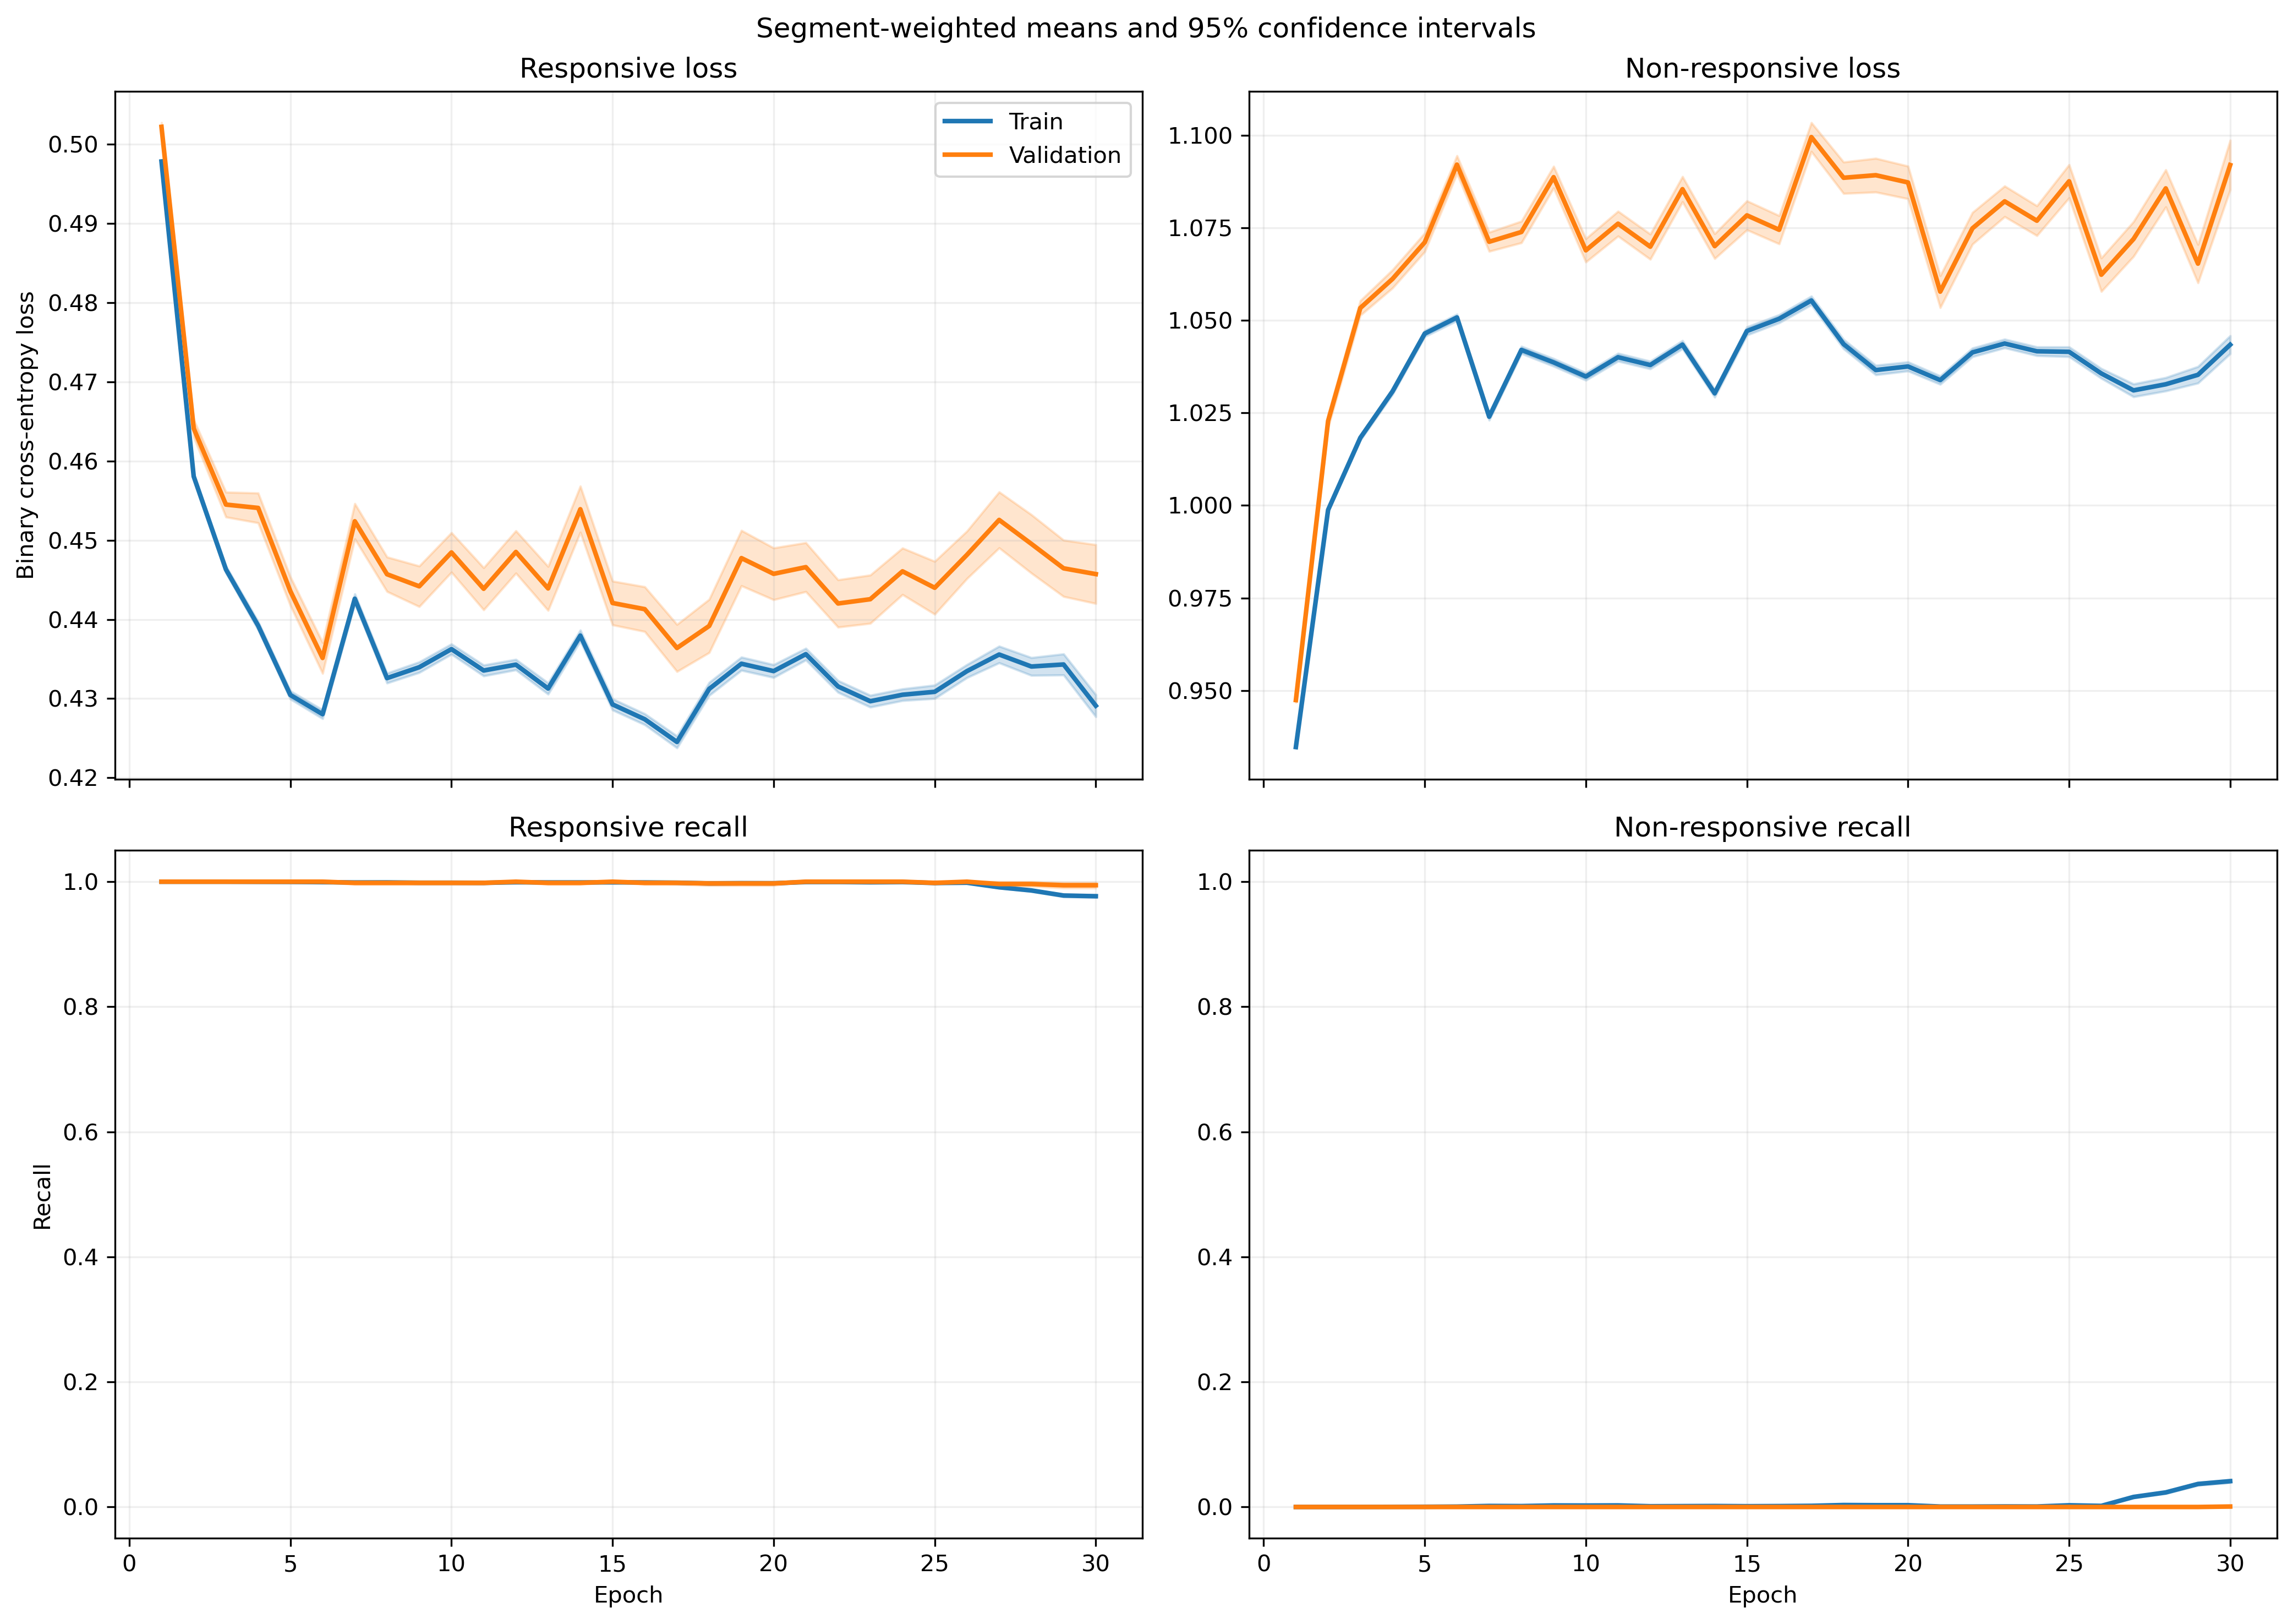

Data behind this chart, as committed beside it:
fold, epoch, split, r_loss, r_loss_count, r_loss_sum, r_loss_sum_sq, r_recall, r_recall_count, r_recall_sum, r_recall_sum_sq, nr_loss, nr_loss_count, nr_loss_sum, nr_loss_sum_sq, nr_recall, nr_recall_count, nr_recall_sum, nr_recall_sum_sq
1, 1, train, 0.5158, 1063, 548.3, 282.8, 1.0, 1063, 1063, 1063, 0.9083, 1401, 1273, 1156, 0.0, 1401, 0.0, 0.0
1, 1, validation, 0.5164, 10, 5.164, 2.667, 1.0, 10, 10.0, 10.0, , 0, 0.0, 0.0, , 0, 0.0, 0.0
1, 2, train, 0.4803, 1063, 510.5, 245.3, 1.0, 1063, 1063, 1063, 0.9621, 1401, 1348, 1297, 0.0, 1401, 0.0, 0.0
1, 2, validation, 0.4812, 10, 4.812, 2.316, 1.0, 10, 10.0, 10.0, , 0, 0.0, 0.0, , 0, 0.0, 0.0
1, 3, train, 0.4849, 1063, 515.5, 250.3, 1.0, 1063, 1063, 1063, 0.9537, 1401, 1336, 1275, 0.0, 1401, 0.0, 0.0
1, 3, validation, 0.4861, 10, 4.861, 2.365, 1.0, 10, 10.0, 10.0, , 0, 0.0, 0.0, , 0, 0.0, 0.0
1, 4, train, 0.4667, 1063, 496.1, 232.5, 1.0, 1063, 1063, 1063, 0.9824, 1401, 1376, 1355, 0.0, 1401, 0.0, 0.0
1, 4, validation, 0.4685, 10, 4.685, 2.201, 1.0, 10, 10.0, 10.0, , 0, 0.0, 0.0, , 0, 0.0, 0.0
1, 5, train, 0.4605, 1063, 489.5, 226.3, 1.0, 1063, 1063, 1063, 0.9928, 1401, 1391, 1384, 0.0, 1401, 0.0, 0.0
1, 5, validation, 0.462, 10, 4.62, 2.141, 1.0, 10, 10.0, 10.0, , 0, 0.0, 0.0, , 0, 0.0, 0.0
1, 6, train, 0.4736, 1063, 503.5, 239.4, 1.0, 1063, 1063, 1063, 0.9707, 1401, 1360, 1323, 0.0, 1401, 0.0, 0.0
1, 6, validation, 0.4751, 10, 4.751, 2.264, 1.0, 10, 10.0, 10.0, , 0, 0.0, 0.0, , 0, 0.0, 0.0
1, 7, train, 0.4791, 1063, 509.3, 245.2, 1.0, 1063, 1063, 1063, 0.9614, 1401, 1347, 1299, 0.0, 1401, 0.0, 0.0
1, 7, validation, 0.4812, 10, 4.812, 2.323, 1.0, 10, 10.0, 10.0, , 0, 0.0, 0.0, , 0, 0.0, 0.0
1, 8, train, 0.4785, 1063, 508.6, 245.5, 1.0, 1063, 1063, 1063, 0.9621, 1401, 1348, 1303, 0.0, 1401, 0.0, 0.0
1, 8, validation, 0.4809, 10, 4.809, 2.328, 1.0, 10, 10.0, 10.0, , 0, 0.0, 0.0, , 0, 0.0, 0.0
1, 9, train, 0.47, 1063, 499.6, 237, 1.0, 1063, 1063, 1063, 0.9758, 1401, 1367, 1341, 0.0, 1401, 0.0, 0.0
1, 9, validation, 0.473, 10, 4.73, 2.252, 1.0, 10, 10.0, 10.0, , 0, 0.0, 0.0, , 0, 0.0, 0.0
1, 10, train, 0.4621, 1063, 491.2, 228.8, 1.0, 1063, 1063, 1063, 0.9888, 1401, 1385, 1376, 0.0, 1401, 0.0, 0.0
1, 10, validation, 0.4657, 10, 4.657, 2.18, 1.0, 10, 10.0, 10.0, , 0, 0.0, 0.0, , 0, 0.0, 0.0
1, 11, train, 0.4599, 1063, 488.9, 226.8, 1.0, 1063, 1063, 1063, 0.9922, 1401, 1390, 1386, 0.0, 1401, 0.0, 0.0
1, 11, validation, 0.4646, 10, 4.646, 2.172, 1.0, 10, 10.0, 10.0, , 0, 0.0, 0.0, , 0, 0.0, 0.0
1, 12, train, 0.447, 1063, 475.1, 215.1, 1.0, 1063, 1063, 1063, 1.015, 1401, 1421, 1452, 0.0, 1401, 0.0, 0.0
1, 12, validation, 0.4534, 10, 4.534, 2.073, 1.0, 10, 10.0, 10.0, , 0, 0.0, 0.0, , 0, 0.0, 0.0
1, 13, train, 0.4628, 1063, 492, 230.6, 1.0, 1063, 1063, 1063, 0.9868, 1401, 1382, 1374, 0.0, 1401, 0.0, 0.0
1, 13, validation, 0.47, 10, 4.7, 2.228, 1.0, 10, 10.0, 10.0, , 0, 0.0, 0.0, , 0, 0.0, 0.0
1, 14, train, 0.45, 1063, 478.3, 218.4, 1.0, 1063, 1063, 1063, 1.009, 1401, 1413, 1437, 0.0, 1401, 0.0, 0.0
1, 14, validation, 0.4576, 10, 4.576, 2.114, 1.0, 10, 10.0, 10.0, , 0, 0.0, 0.0, , 0, 0.0, 0.0
1, 15, train, 0.473, 1063, 502.8, 240.6, 1.0, 1063, 1063, 1063, 0.9692, 1401, 1358, 1325, 0.0, 1401, 0.0, 0.0
1, 15, validation, 0.4811, 10, 4.811, 2.332, 1.0, 10, 10.0, 10.0, , 0, 0.0, 0.0, , 0, 0.0, 0.0
1, 16, train, 0.4512, 1063, 479.6, 219, 1.0, 1063, 1063, 1063, 1.006, 1401, 1409, 1427, 0.0, 1401, 0.0, 0.0
1, 16, validation, 0.4599, 10, 4.599, 2.131, 1.0, 10, 10.0, 10.0, , 0, 0.0, 0.0, , 0, 0.0, 0.0
1, 17, train, 0.468, 1063, 497.5, 235.7, 1.0, 1063, 1063, 1063, 0.9769, 1401, 1369, 1346, 0.0, 1401, 0.0, 0.0
1, 17, validation, 0.4768, 10, 4.768, 2.289, 1.0, 10, 10.0, 10.0, , 0, 0.0, 0.0, , 0, 0.0, 0.0
1, 18, train, 0.4595, 1063, 488.5, 227.1, 1.0, 1063, 1063, 1063, 0.9909, 1401, 1388, 1385, 0.0, 1401, 0.0, 0.0
1, 18, validation, 0.4682, 10, 4.682, 2.206, 1.0, 10, 10.0, 10.0, , 0, 0.0, 0.0, , 0, 0.0, 0.0
1, 19, train, 0.4552, 1063, 483.9, 223.5, 1.0, 1063, 1063, 1063, 0.9982, 1401, 1398, 1407, 0.0, 1401, 0.0, 0.0
1, 19, validation, 0.4652, 10, 4.652, 2.181, 1.0, 10, 10.0, 10.0, , 0, 0.0, 0.0, , 0, 0.0, 0.0
1, 20, train, 0.4738, 1063, 503.7, 242.3, 1.0, 1063, 1063, 1063, 0.966, 1401, 1353, 1319, 0.0, 1401, 0.0, 0.0
1, 20, validation, 0.4862, 10, 4.862, 2.384, 1.0, 10, 10.0, 10.0, , 0, 0.0, 0.0, , 0, 0.0, 0.0
1, 21, train, 0.4704, 1063, 500.1, 238.5, 1.0, 1063, 1063, 1063, 0.9709, 1401, 1360, 1331, 0.0, 1401, 0.0, 0.0
1, 21, validation, 0.4839, 10, 4.839, 2.36, 1.0, 10, 10.0, 10.0, , 0, 0.0, 0.0, , 0, 0.0, 0.0
1, 22, train, 0.4773, 1063, 507.4, 246.2, 1.0, 1063, 1063, 1063, 0.9588, 1401, 1343, 1300, 0.0, 1401, 0.0, 0.0
1, 22, validation, 0.4946, 10, 4.946, 2.469, 1.0, 10, 10.0, 10.0, , 0, 0.0, 0.0, , 0, 0.0, 0.0
1, 23, train, 0.4516, 1063, 480.1, 221.7, 1.0, 1063, 1063, 1063, 1.002, 1401, 1403, 1423, 0.0, 1401, 0.0, 0.0
1, 23, validation, 0.471, 10, 4.71, 2.246, 1.0, 10, 10.0, 10.0, , 0, 0.0, 0.0, , 0, 0.0, 0.0
1, 24, train, 0.4593, 1063, 488.3, 229.6, 1.0, 1063, 1063, 1063, 0.9866, 1401, 1382, 1382, 0.002141, 1401, 3.0, 3.0
1, 24, validation, 0.482, 10, 4.82, 2.353, 1.0, 10, 10.0, 10.0, , 0, 0.0, 0.0, , 0, 0.0, 0.0
1, 25, train, 0.4789, 1063, 509.1, 248.4, 1.0, 1063, 1063, 1063, 0.9515, 1401, 1333, 1284, 0.00571, 1401, 8.0, 8.0
1, 25, validation, 0.5039, 10, 5.039, 2.567, 1.0, 10, 10.0, 10.0, , 0, 0.0, 0.0, , 0, 0.0, 0.0
1, 26, train, 0.4147, 1063, 440.9, 190.5, 0.9991, 1063, 1062, 1062, 1.058, 1401, 1483, 1608, 0.004283, 1401, 6.0, 6.0
1, 26, validation, 0.4509, 10, 4.509, 2.073, 1.0, 10, 10.0, 10.0, , 0, 0.0, 0.0, , 0, 0.0, 0.0
1, 27, train, 0.4409, 1063, 468.7, 250.2, 0.8805, 1063, 936.0, 936.0, 1.019, 1401, 1427, 1681, 0.2341, 1401, 328.0, 328.0
1, 27, validation, 0.5808, 10, 5.808, 3.642, 0.8, 10, 8.0, 8.0, , 0, 0.0, 0.0, , 0, 0.0, 0.0
1, 28, train, 0.5235, 1063, 556.5, 335, 0.7629, 1063, 811.0, 811.0, 0.8804, 1401, 1233, 1250, 0.3655, 1401, 512.0, 512.0
1, 28, validation, 0.6639, 10, 6.639, 4.63, 0.6, 10, 6.0, 6.0, , 0, 0.0, 0.0, , 0, 0.0, 0.0
1, 29, train, 0.5281, 1063, 561.3, 371.8, 0.6802, 1063, 723.0, 723.0, 0.902, 1401, 1264, 1433, 0.4561, 1401, 639.0, 639.0
1, 29, validation, 0.7307, 10, 7.307, 5.734, 0.4, 10, 4.0, 4.0, , 0, 0.0, 0.0, , 0, 0.0, 0.0
1, 30, train, 0.5007, 1063, 532.2, 331, 0.7451, 1063, 792.0, 792.0, 0.928, 1401, 1300, 1463, 0.3904, 1401, 547.0, 547.0
1, 30, validation, 0.6869, 10, 6.869, 5.132, 0.4, 10, 4.0, 4.0, , 0, 0.0, 0.0, , 0, 0.0, 0.0
... 1,140 more rows
